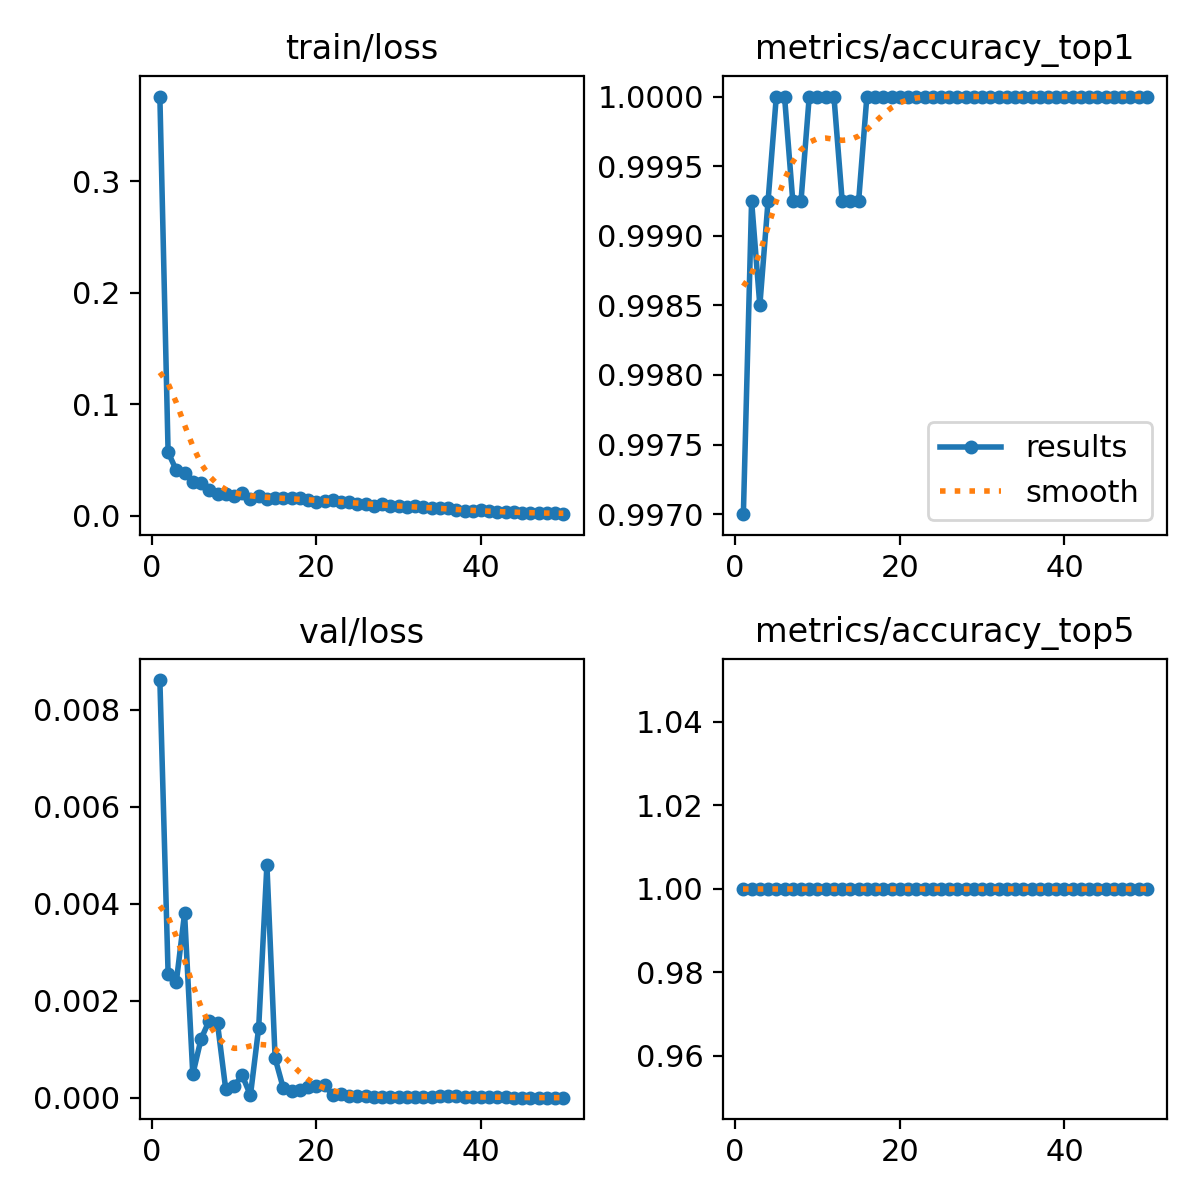

The data file committed next to this chart (first rows):
epoch, time, train/loss, metrics/accuracy_top1, metrics/accuracy_top5, val/loss, lr/pg0, lr/pg1, lr/pg2, lr/pg3, lr/pg4, lr/pg5, lr/pg6, lr/pg7
1, 128.9, 0.3759, 0.997, 1, 0.00861, 0.009991, 0.00333, 0.009991, 0.00333, 0.009991, 0.00333, 0.009991, 0.00333
2, 259.1, 0.0568, 0.9992, 1, 0.00256, 0.0196, 0.006532, 0.0196, 0.006532, 0.0196, 0.006532, 0.0196, 0.006532
3, 391.1, 0.04055, 0.9985, 1, 0.00239, 0.0288, 0.009601, 0.0288, 0.009601, 0.0288, 0.009601, 0.0288, 0.009601
4, 496.3, 0.03792, 0.9992, 1, 0.0038, 0.02822, 0.009406, 0.02822, 0.009406, 0.02822, 0.009406, 0.02822, 0.009406
5, 601.8, 0.03035, 1, 1, 0.00048, 0.02762, 0.009208, 0.02762, 0.009208, 0.02762, 0.009208, 0.02762, 0.009208
6, 707.5, 0.02917, 1, 1, 0.00121, 0.02703, 0.00901, 0.02703, 0.00901, 0.02703, 0.00901, 0.02703, 0.00901
7, 812, 0.02299, 0.9992, 1, 0.00159, 0.02644, 0.008812, 0.02644, 0.008812, 0.02644, 0.008812, 0.02644, 0.008812
8, 917.3, 0.01887, 0.9992, 1, 0.00153, 0.02584, 0.008614, 0.02584, 0.008614, 0.02584, 0.008614, 0.02584, 0.008614
9, 1022, 0.0189, 1, 1, 0.00017, 0.02525, 0.008416, 0.02525, 0.008416, 0.02525, 0.008416, 0.02525, 0.008416
10, 1127, 0.01758, 1, 1, 0.00024, 0.02465, 0.008218, 0.02465, 0.008218, 0.02465, 0.008218, 0.02465, 0.008218
11, 1231, 0.02044, 1, 1, 0.00046, 0.02406, 0.00802, 0.02406, 0.00802, 0.02406, 0.00802, 0.02406, 0.00802
12, 1336, 0.01452, 1, 1, 5e-05, 0.02347, 0.007822, 0.02347, 0.007822, 0.02347, 0.007822, 0.02347, 0.007822
13, 1440, 0.01789, 0.9992, 1, 0.00144, 0.02287, 0.007624, 0.02287, 0.007624, 0.02287, 0.007624, 0.02287, 0.007624
14, 1544, 0.01459, 0.9992, 1, 0.0048, 0.02228, 0.007426, 0.02228, 0.007426, 0.02228, 0.007426, 0.02228, 0.007426
15, 1648, 0.01542, 0.9992, 1, 0.00081, 0.02168, 0.007228, 0.02168, 0.007228, 0.02168, 0.007228, 0.02168, 0.007228
16, 1752, 0.01568, 1, 1, 0.00019, 0.02109, 0.00703, 0.02109, 0.00703, 0.02109, 0.00703, 0.02109, 0.00703
17, 1857, 0.01603, 1, 1, 0.00013, 0.0205, 0.006832, 0.0205, 0.006832, 0.0205, 0.006832, 0.0205, 0.006832
18, 1960, 0.01542, 1, 1, 0.00015, 0.0199, 0.006634, 0.0199, 0.006634, 0.0199, 0.006634, 0.0199, 0.006634
19, 2064, 0.01372, 1, 1, 0.00022, 0.01931, 0.006436, 0.01931, 0.006436, 0.01931, 0.006436, 0.01931, 0.006436
20, 2168, 0.01178, 1, 1, 0.00024, 0.01871, 0.006238, 0.01871, 0.006238, 0.01871, 0.006238, 0.01871, 0.006238
21, 2272, 0.01334, 1, 1, 0.00026, 0.01812, 0.00604, 0.01812, 0.00604, 0.01812, 0.00604, 0.01812, 0.00604
22, 2376, 0.01409, 1, 1, 5e-05, 0.01753, 0.005842, 0.01753, 0.005842, 0.01753, 0.005842, 0.01753, 0.005842
23, 2479, 0.01219, 1, 1, 7e-05, 0.01693, 0.005644, 0.01693, 0.005644, 0.01693, 0.005644, 0.01693, 0.005644
24, 2583, 0.01242, 1, 1, 4e-05, 0.01634, 0.005446, 0.01634, 0.005446, 0.01634, 0.005446, 0.01634, 0.005446
25, 2686, 0.01033, 1, 1, 3e-05, 0.01574, 0.005248, 0.01574, 0.005248, 0.01574, 0.005248, 0.01574, 0.005248
26, 2790, 0.01042, 1, 1, 3e-05, 0.01515, 0.00505, 0.01515, 0.00505, 0.01515, 0.00505, 0.01515, 0.00505
27, 2894, 0.00872, 1, 1, 2e-05, 0.01456, 0.004852, 0.01456, 0.004852, 0.01456, 0.004852, 0.01456, 0.004852
28, 2998, 0.01066, 1, 1, 1e-05, 0.01396, 0.004654, 0.01396, 0.004654, 0.01396, 0.004654, 0.01396, 0.004654
29, 3101, 0.00894, 1, 1, 1e-05, 0.01337, 0.004456, 0.01337, 0.004456, 0.01337, 0.004456, 0.01337, 0.004456
30, 3204, 0.00812, 1, 1, 2e-05, 0.01277, 0.004258, 0.01277, 0.004258, 0.01277, 0.004258, 0.01277, 0.004258
31, 3307, 0.00736, 1, 1, 2e-05, 0.01218, 0.00406, 0.01218, 0.00406, 0.01218, 0.00406, 0.01218, 0.00406
32, 3411, 0.00833, 1, 1, 2e-05, 0.01159, 0.003862, 0.01159, 0.003862, 0.01159, 0.003862, 0.01159, 0.003862
33, 3514, 0.00752, 1, 1, 2e-05, 0.01099, 0.003664, 0.01099, 0.003664, 0.01099, 0.003664, 0.01099, 0.003664
34, 3617, 0.00642, 1, 1, 2e-05, 0.0104, 0.003466, 0.0104, 0.003466, 0.0104, 0.003466, 0.0104, 0.003466
35, 3720, 0.00665, 1, 1, 3e-05, 0.009804, 0.003268, 0.009804, 0.003268, 0.009804, 0.003268, 0.009804, 0.003268
36, 3822, 0.00714, 1, 1, 3e-05, 0.00921, 0.00307, 0.00921, 0.00307, 0.00921, 0.00307, 0.00921, 0.00307
37, 3925, 0.0046, 1, 1, 3e-05, 0.008616, 0.002872, 0.008616, 0.002872, 0.008616, 0.002872, 0.008616, 0.002872
38, 4028, 0.00434, 1, 1, 2e-05, 0.008022, 0.002674, 0.008022, 0.002674, 0.008022, 0.002674, 0.008022, 0.002674
39, 4130, 0.00363, 1, 1, 2e-05, 0.007428, 0.002476, 0.007428, 0.002476, 0.007428, 0.002476, 0.007428, 0.002476
40, 4233, 0.00454, 1, 1, 1e-05, 0.006834, 0.002278, 0.006834, 0.002278, 0.006834, 0.002278, 0.006834, 0.002278
41, 4372, 0.00416, 1, 1, 1e-05, 0.00624, 0.00208, 0.00624, 0.00208, 0.00624, 0.00208, 0.00624, 0.00208
42, 4474, 0.0034, 1, 1, 1e-05, 0.005646, 0.001882, 0.005646, 0.001882, 0.005646, 0.001882, 0.005646, 0.001882
43, 4576, 0.00314, 1, 1, 1e-05, 0.005052, 0.001684, 0.005052, 0.001684, 0.005052, 0.001684, 0.005052, 0.001684
44, 4678, 0.00309, 1, 1, 0, 0.004458, 0.001486, 0.004458, 0.001486, 0.004458, 0.001486, 0.004458, 0.001486
45, 4780, 0.00243, 1, 1, 0, 0.003864, 0.001288, 0.003864, 0.001288, 0.003864, 0.001288, 0.003864, 0.001288
46, 4882, 0.00217, 1, 1, 0, 0.00327, 0.00109, 0.00327, 0.00109, 0.00327, 0.00109, 0.00327, 0.00109
47, 4984, 0.0023, 1, 1, 0, 0.002676, 0.000892, 0.002676, 0.000892, 0.002676, 0.000892, 0.002676, 0.000892
48, 5086, 0.00232, 1, 1, 0, 0.002082, 0.000694, 0.002082, 0.000694, 0.002082, 0.000694, 0.002082, 0.000694
49, 5188, 0.00211, 1, 1, 0, 0.001488, 0.000496, 0.001488, 0.000496, 0.001488, 0.000496, 0.001488, 0.000496
50, 5290, 0.0012, 1, 1, 0, 0.000894, 0.000298, 0.000894, 0.000298, 0.000894, 0.000298, 0.000894, 0.000298
